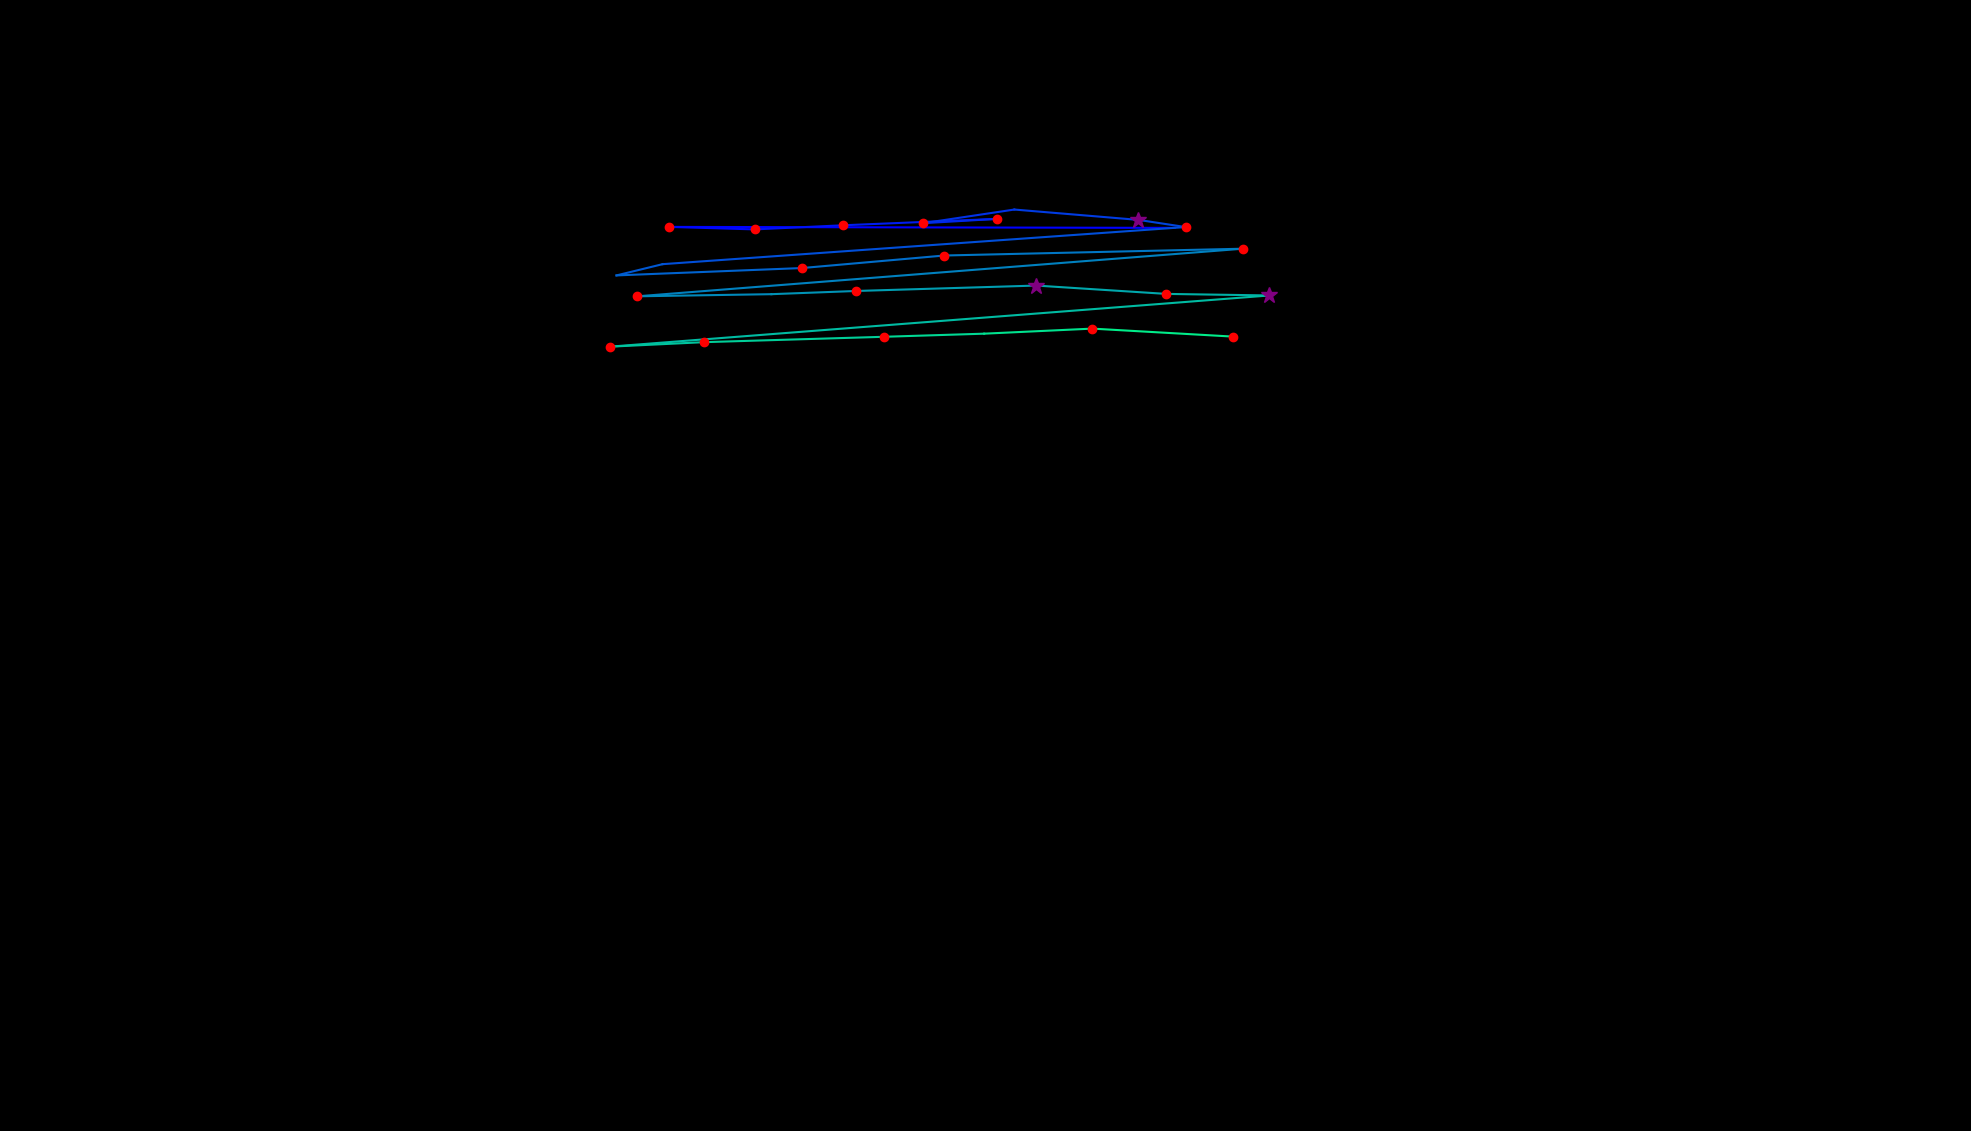

The file beside this chart, header and first rows:
, fixation_id, timestamp, avg_gaze_x, avg_gaze_y, duration
0, 1.0, 397.7, 1526, 1173, 96.41
1, 2.0, 614.6, 869, 1174, 180.8
2, 3.0, 819.5, 979.9, 1171, 204.9
3, 4.0, 1048, 1095, 1176, 120.5
4, 5.0, 1350, 1294, 1185, 180.8
5, 6.0, 1567, 1199, 1179, 120.5
6, 7.0, 1784, 1317, 1197, 96.41
7, 8.0, 1928, 1478, 1183, 397.7
8, 9.0, 2350, 1540, 1174, 168.7
9, 10.0, 2748, 860.5, 1126, 96.41
10, 11.0, 2868, 800.7, 1111, 108.5
11, 12.0, 3037, 1042, 1121, 180.8
12, 13.0, 3242, 1226, 1137, 120.5
13, 14.0, 3386, 1614, 1146, 144.6
14, 15.0, 3724, 827.9, 1084, 204.9
15, 16.0, 3953, 1002, 1087, 96.41
16, 17.0, 4121, 1112, 1091, 192.8
17, 18.0, 4447, 1346, 1098, 349.5
18, 19.0, 4869, 1515, 1087, 180.8
19, 20.0, 5085, 1648, 1085, 253.1
20, 21.0, 5519, 792.2, 1019, 204.9
21, 22.0, 5748, 914.2, 1024, 241
22, 23.0, 6025, 1149, 1031, 132.6
23, 24.0, 6206, 1278, 1035, 108.5
24, 25.0, 6339, 1419, 1042, 204.9
25, 26.0, 6568, 1601, 1032, 132.6
